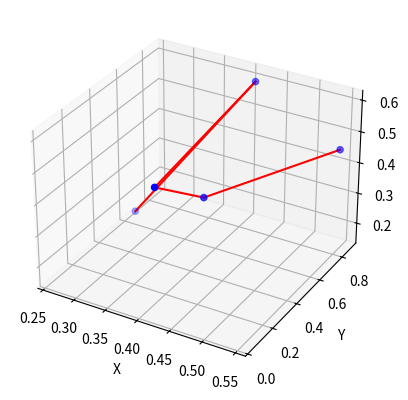

The matplotlib source for this figure:
import numpy as np
import math
import matplotlib.pyplot as plt
from mpl_toolkits.mplot3d import Axes3D

def distance(point1, point2):
    return math.sqrt(np.sum((point2 - point1) ** 2))

def sort_and_calculate_distances(points):
    sorted_points = points[points[:, 0].argsort()]
    distances = []
    for i in range(len(sorted_points) - 1):
        distances.append(distance(sorted_points[i], sorted_points[i+1]))
    return sorted_points, distances

# Генерация рандомных точек
num_points = 5
points = np.random.rand(num_points, 3)

print("Сгенерированные точки:")
print(points)

sorted_points, distances = sort_and_calculate_distances(points)
print("Расстояния между точками:")
print(distances)

# Отображение точек
fig = plt.figure()
ax = fig.add_subplot(111, projection='3d')
ax.scatter(points[:, 0], points[:, 1], points[:, 2], c='b', marker='o')

# Отображение отсортированных точек и соединение линиями
for i in range(num_points - 1):
    ax.plot(sorted_points[i:i+2, 0], sorted_points[i:i+2, 1], sorted_points[i:i+2, 2], c='r')

# Настройки графика
ax.set_xlabel('X')
ax.set_ylabel('Y')
ax.set_zlabel('Z')

plt.show()
